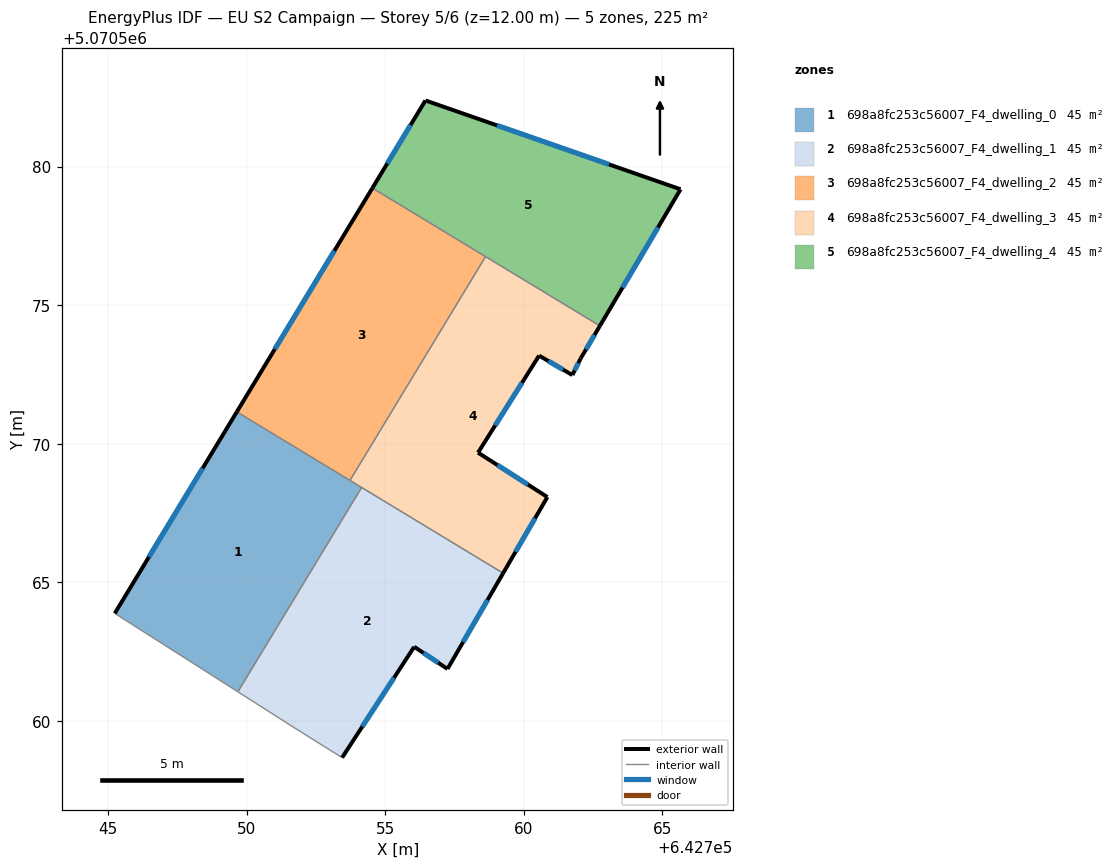
=== STOREY PLAN SPEC (per zone: floor XY polygon, exterior-wall plan segments, windows/doors) ===
zone 1: 698a8fc253c56007_F4_dwelling_0  (45.1 m²)
  floor: (642754.15, 5070568.42) (642749.68, 5070561.04) (642745.24, 5070563.88) (642749.65, 5070571.15)
  exterior wall: (642749.65, 5070571.15) – (642745.24, 5070563.88)  [8.5 m]
    window: (642748.41, 5070569.11) – (642746.48, 5070565.91)  [4.9 m²]
  interior walls: 4
zone 2: 698a8fc253c56007_F4_dwelling_1  (45.1 m²)
  floor: (642759.26, 5070565.33) (642757.25, 5070561.87) (642756.05, 5070562.67) (642753.45, 5070558.67) (642751.84, 5070559.67) (642749.68, 5070561.04) (642754.15, 5070568.42)
  exterior wall: (642757.25, 5070561.87) – (642759.26, 5070565.33)  [4.0 m]
    window: (642757.81, 5070562.84) – (642758.69, 5070564.36)  [2.3 m²]
  exterior wall: (642756.05, 5070562.67) – (642757.25, 5070561.87)  [1.4 m]
    window: (642756.38, 5070562.45) – (642756.91, 5070562.09)  [0.8 m²]
  exterior wall: (642753.45, 5070558.67) – (642756.05, 5070562.67)  [4.8 m]
    window: (642754.18, 5070559.79) – (642755.32, 5070561.55)  [2.8 m²]
  interior walls: 4
zone 3: 698a8fc253c56007_F4_dwelling_2  (45.1 m²)
  floor: (642758.62, 5070576.75) (642753.73, 5070568.67) (642749.65, 5070571.15) (642754.54, 5070579.22)
  exterior wall: (642754.54, 5070579.22) – (642749.65, 5070571.15)  [9.4 m]
    window: (642753.17, 5070576.96) – (642751.02, 5070573.41)  [5.5 m²]
  interior walls: 3
zone 4: 698a8fc253c56007_F4_dwelling_3  (45.1 m²)
  floor: (642762.75, 5070574.25) (642762.06, 5070573.08) (642761.76, 5070572.47) (642760.56, 5070573.18) (642758.35, 5070569.67) (642760.85, 5070568.07) (642759.26, 5070565.33) (642753.73, 5070568.67) (642758.62, 5070576.75)
  exterior wall: (642762.06, 5070573.08) – (642762.75, 5070574.25)  [1.4 m]
    window: (642762.25, 5070573.40) – (642762.55, 5070573.92)  [0.8 m²]
  exterior wall: (642761.76, 5070572.47) – (642762.06, 5070573.08)  [0.7 m]
    window: (642761.84, 5070572.64) – (642761.97, 5070572.91)  [0.4 m²]
  exterior wall: (642760.56, 5070573.18) – (642761.76, 5070572.47)  [1.4 m]
    window: (642760.89, 5070572.98) – (642761.42, 5070572.67)  [0.8 m²]
  exterior wall: (642758.35, 5070569.67) – (642760.56, 5070573.18)  [4.1 m]
    window: (642758.97, 5070570.66) – (642759.94, 5070572.20)  [2.4 m²]
  exterior wall: (642760.85, 5070568.07) – (642758.35, 5070569.67)  [3.0 m]
    window: (642760.15, 5070568.52) – (642759.05, 5070569.23)  [1.7 m²]
  exterior wall: (642759.26, 5070565.33) – (642760.85, 5070568.07)  [3.2 m]
    window: (642759.70, 5070566.09) – (642760.41, 5070567.30)  [1.8 m²]
  interior walls: 4
zone 5: 698a8fc253c56007_F4_dwelling_4  (45.1 m²)
  floor: (642765.66, 5070579.18) (642762.75, 5070574.25) (642754.54, 5070579.22) (642756.45, 5070582.38)
  exterior wall: (642756.45, 5070582.38) – (642754.54, 5070579.22)  [3.7 m]
    window: (642755.92, 5070581.50) – (642755.08, 5070580.11)  [2.1 m²]
  exterior wall: (642765.66, 5070579.18) – (642756.45, 5070582.38)  [9.7 m]
    window: (642763.08, 5070580.08) – (642759.03, 5070581.49)  [5.7 m²]
  exterior wall: (642762.75, 5070574.25) – (642765.66, 5070579.18)  [5.7 m]
    window: (642763.56, 5070575.63) – (642764.84, 5070577.80)  [3.3 m²]
  interior walls: 2

=== DERIVED (storey summary) ===
Building: EU S2 Campaign
Storey: 5 of 6  (floor level z = 12.00 m)
Storey gross floor area: 225.5 m²
Zones on this storey: 5
  - 698a8fc253c56007_F4_dwelling_0: floor 45.1 m²; exterior wall 8.5 m (25.5 m²); 1 window(s) 4.9 m²; WWR 19.3%
  - 698a8fc253c56007_F4_dwelling_1: floor 45.1 m²; exterior wall 10.2 m (30.6 m²); 3 window(s) 5.9 m²; WWR 19.3%
  - 698a8fc253c56007_F4_dwelling_2: floor 45.1 m²; exterior wall 9.4 m (28.3 m²); 1 window(s) 5.5 m²; WWR 19.3%
  - 698a8fc253c56007_F4_dwelling_3: floor 45.1 m²; exterior wall 13.7 m (41.1 m²); 6 window(s) 8.0 m²; WWR 19.3%
  - 698a8fc253c56007_F4_dwelling_4: floor 45.1 m²; exterior wall 19.2 m (57.5 m²); 3 window(s) 11.1 m²; WWR 19.3%
Zone adjacency (shared interzone walls):
  - 698a8fc253c56007_F4_dwelling_0 ↔ 698a8fc253c56007_F4_dwelling_1
  - 698a8fc253c56007_F4_dwelling_0 ↔ 698a8fc253c56007_F4_dwelling_2
  - 698a8fc253c56007_F4_dwelling_0 ↔ 698a8fc253c56007_F4_dwelling_3
  - 698a8fc253c56007_F4_dwelling_1 ↔ 698a8fc253c56007_F4_dwelling_3
  - 698a8fc253c56007_F4_dwelling_2 ↔ 698a8fc253c56007_F4_dwelling_3
  - 698a8fc253c56007_F4_dwelling_2 ↔ 698a8fc253c56007_F4_dwelling_4
  - 698a8fc253c56007_F4_dwelling_3 ↔ 698a8fc253c56007_F4_dwelling_4